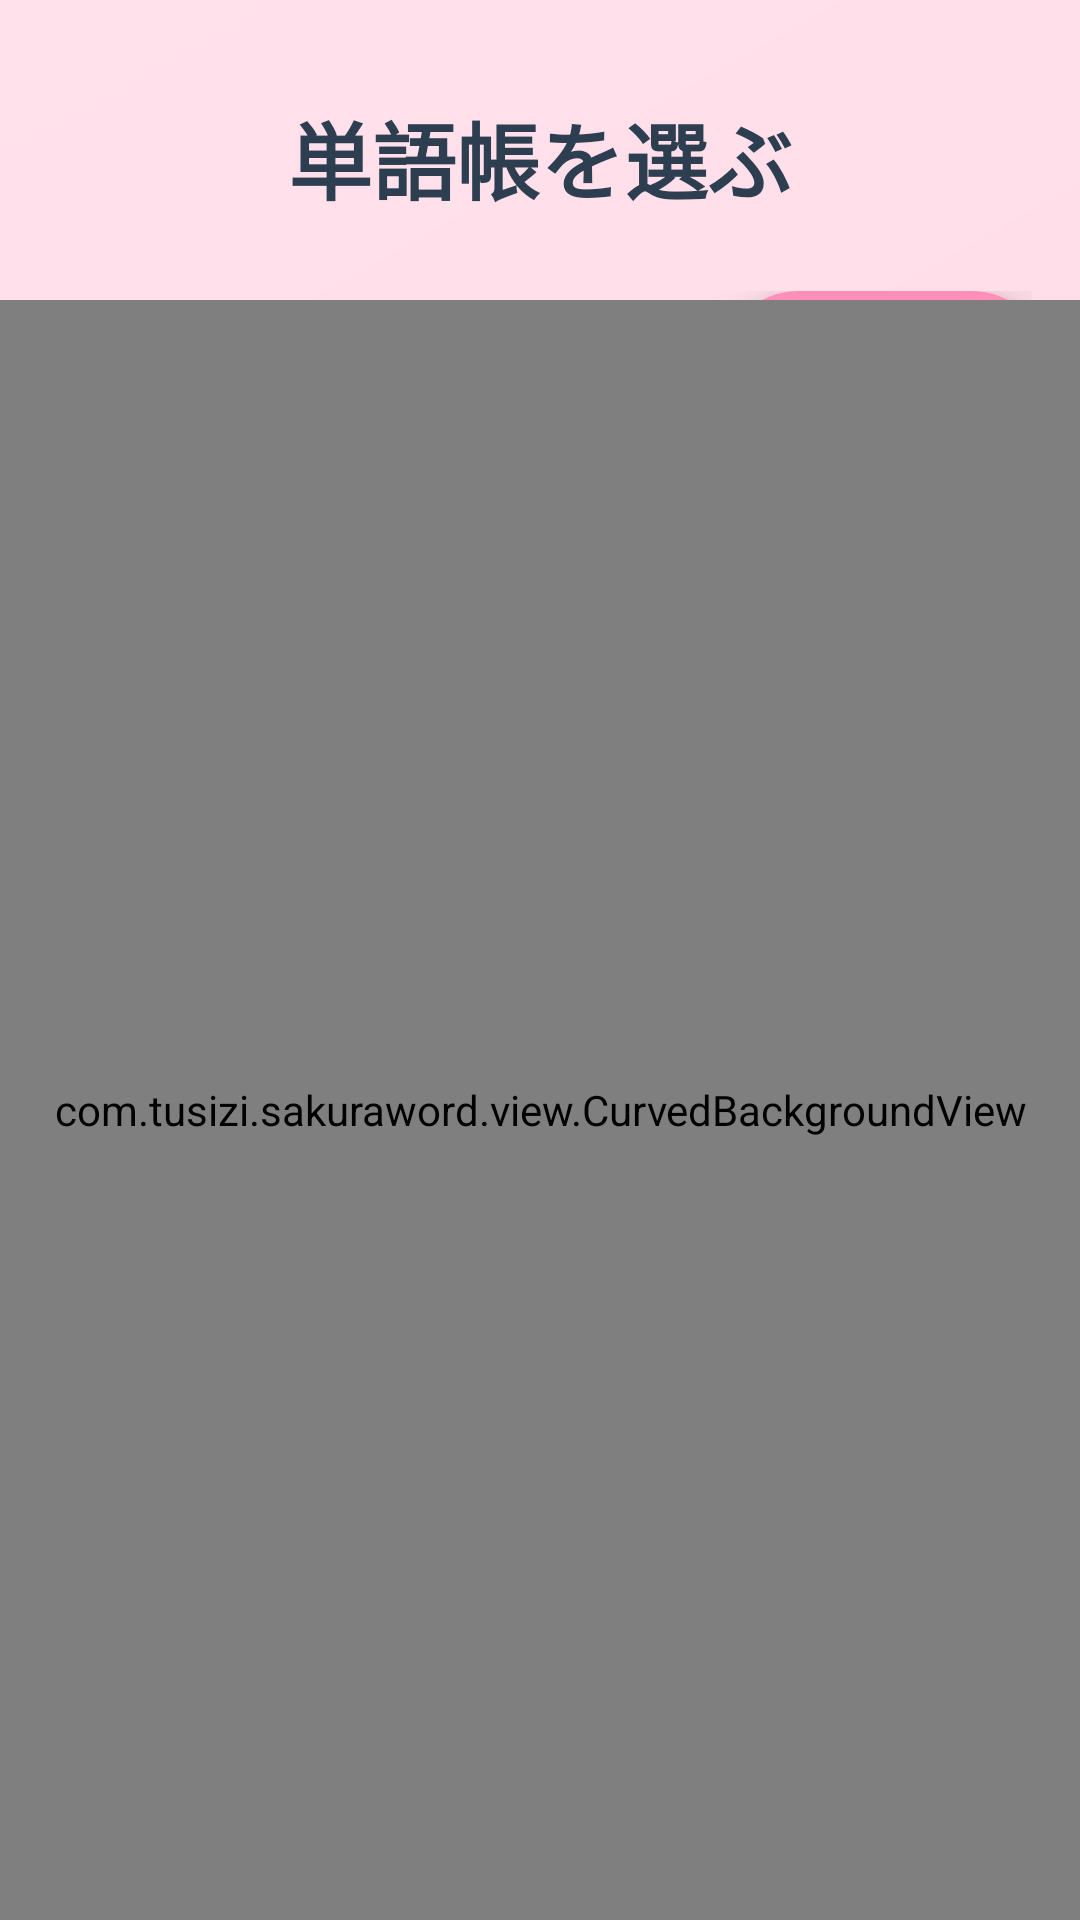

Android layout source for this screen:
<!-- AndroidManifest.xml: activity theme Theme.NoEdgeToEdge -->
<!-- res/layout/activity_word_list.xml -->
<?xml version="1.0" encoding="utf-8"?>
<FrameLayout xmlns:android="http://schemas.android.com/apk/res/android"
    xmlns:app="http://schemas.android.com/apk/res-auto"
    android:layout_width="match_parent"
    android:layout_height="match_parent">

    
    <View
        android:layout_width="match_parent"
        android:layout_height="match_parent"
        android:background="@drawable/background_gradient"/>

    
    <LinearLayout
        android:layout_width="match_parent"
        android:layout_height="match_parent"
        android:orientation="vertical">

        
        <TextView
            android:layout_width="match_parent"
            android:layout_height="wrap_content"
            android:text="単語帳を選ぶ"
            android:textSize="28sp"
            android:textColor="#2C3E50"
            android:textStyle="bold"
            android:gravity="center"
            android:paddingTop="32dp"
            android:paddingBottom="24dp"/>

        
        <HorizontalScrollView
            android:layout_width="match_parent"
            android:layout_height="wrap_content"
            android:scrollbars="none"
            android:paddingStart="16dp"
            android:paddingEnd="16dp"
            android:paddingBottom="20dp">

            <LinearLayout
                android:layout_width="wrap_content"
                android:layout_height="wrap_content"
                android:orientation="horizontal"
                android:gravity="center">

                
                <androidx.cardview.widget.CardView
                    android:id="@+id/levelN5Card"
                    android:layout_width="100dp"
                    android:layout_height="160dp"
                    android:layout_marginEnd="12dp"
                    app:cardCornerRadius="24dp"
                    app:cardElevation="4dp"
                    app:cardBackgroundColor="@color/level_n5"
                    android:clickable="true"
                    android:focusable="true"
                    android:foreground="?attr/selectableItemBackground">

                    <LinearLayout
                        android:id="@+id/levelN5"
                        android:layout_width="match_parent"
                        android:layout_height="match_parent"
                        android:orientation="vertical"
                        android:gravity="center"
                        android:padding="16dp">

                        <TextView
                            android:layout_width="wrap_content"
                            android:layout_height="wrap_content"
                            android:text="N5"
                            android:textSize="36sp"
                            android:textColor="#FFFFFF"
                            android:textStyle="bold"
                            android:layout_marginBottom="8dp"/>

                        <TextView
                            android:layout_width="wrap_content"
                            android:layout_height="wrap_content"
                            android:text="入門"
                            android:textSize="16sp"
                            android:textColor="#FFFFFF"/>
                    </LinearLayout>
                </androidx.cardview.widget.CardView>

                
                <androidx.cardview.widget.CardView
                    android:id="@+id/levelN4Card"
                    android:layout_width="100dp"
                    android:layout_height="160dp"
                    android:layout_marginEnd="12dp"
                    app:cardCornerRadius="24dp"
                    app:cardElevation="4dp"
                    app:cardBackgroundColor="@color/level_n4"
                    android:clickable="true"
                    android:focusable="true"
                    android:foreground="?attr/selectableItemBackground">

                    <LinearLayout
                        android:id="@+id/levelN4"
                        android:layout_width="match_parent"
                        android:layout_height="match_parent"
                        android:orientation="vertical"
                        android:gravity="center"
                        android:padding="16dp">

                        <TextView
                            android:layout_width="wrap_content"
                            android:layout_height="wrap_content"
                            android:text="N4"
                            android:textSize="36sp"
                            android:textColor="#FFFFFF"
                            android:textStyle="bold"
                            android:layout_marginBottom="8dp"/>

                        <TextView
                            android:layout_width="wrap_content"
                            android:layout_height="wrap_content"
                            android:text="基礎"
                            android:textSize="16sp"
                            android:textColor="#FFFFFF"/>
                    </LinearLayout>
                </androidx.cardview.widget.CardView>

                
                <androidx.cardview.widget.CardView
                    android:id="@+id/levelN3Card"
                    android:layout_width="110dp"
                    android:layout_height="180dp"
                    android:layout_marginEnd="12dp"
                    app:cardCornerRadius="26dp"
                    app:cardElevation="8dp"
                    app:cardBackgroundColor="@color/level_n3"
                    android:clickable="true"
                    android:focusable="true"
                    android:foreground="?attr/selectableItemBackground">

                    <LinearLayout
                        android:id="@+id/levelN3"
                        android:layout_width="match_parent"
                        android:layout_height="match_parent"
                        android:orientation="vertical"
                        android:gravity="center"
                        android:padding="16dp">

                        <TextView
                            android:layout_width="wrap_content"
                            android:layout_height="wrap_content"
                            android:text="N3"
                            android:textSize="40sp"
                            android:textColor="#FFFFFF"
                            android:textStyle="bold"
                            android:layout_marginBottom="8dp"/>

                        <TextView
                            android:layout_width="wrap_content"
                            android:layout_height="wrap_content"
                            android:text="中級"
                            android:textSize="18sp"
                            android:textColor="#FFFFFF"/>
                    </LinearLayout>
                </androidx.cardview.widget.CardView>

                
                <androidx.cardview.widget.CardView
                    android:id="@+id/levelN2Card"
                    android:layout_width="100dp"
                    android:layout_height="160dp"
                    android:layout_marginEnd="12dp"
                    app:cardCornerRadius="24dp"
                    app:cardElevation="4dp"
                    app:cardBackgroundColor="@color/level_n2"
                    android:clickable="true"
                    android:focusable="true"
                    android:foreground="?attr/selectableItemBackground">

                    <LinearLayout
                        android:id="@+id/levelN2"
                        android:layout_width="match_parent"
                        android:layout_height="match_parent"
                        android:orientation="vertical"
                        android:gravity="center"
                        android:padding="16dp">

                        <TextView
                            android:layout_width="wrap_content"
                            android:layout_height="wrap_content"
                            android:text="N2"
                            android:textSize="36sp"
                            android:textColor="#FFFFFF"
                            android:textStyle="bold"
                            android:layout_marginBottom="8dp"/>

                        <TextView
                            android:layout_width="wrap_content"
                            android:layout_height="wrap_content"
                            android:text="上級"
                            android:textSize="16sp"
                            android:textColor="#FFFFFF"/>
                    </LinearLayout>
                </androidx.cardview.widget.CardView>

                
                <androidx.cardview.widget.CardView
                    android:id="@+id/levelN1Card"
                    android:layout_width="100dp"
                    android:layout_height="160dp"
                    app:cardCornerRadius="24dp"
                    app:cardElevation="4dp"
                    app:cardBackgroundColor="@color/level_n1"
                    android:clickable="true"
                    android:focusable="true"
                    android:foreground="?attr/selectableItemBackground">

                    <LinearLayout
                        android:id="@+id/levelN1"
                        android:layout_width="match_parent"
                        android:layout_height="match_parent"
                        android:orientation="vertical"
                        android:gravity="center"
                        android:padding="16dp">

                        <TextView
                            android:layout_width="wrap_content"
                            android:layout_height="wrap_content"
                            android:text="N1"
                            android:textSize="36sp"
                            android:textColor="#FFFFFF"
                            android:textStyle="bold"
                            android:layout_marginBottom="8dp"/>

                        <TextView
                            android:layout_width="wrap_content"
                            android:layout_height="wrap_content"
                            android:text="超上級"
                            android:textSize="16sp"
                            android:textColor="#FFFFFF"/>
                    </LinearLayout>
                </androidx.cardview.widget.CardView>

            </LinearLayout>
        </HorizontalScrollView>

    </LinearLayout>

    
    <com.tusizi.sakuraword.view.CurvedBackgroundView
        android:layout_width="match_parent"
        android:layout_height="match_parent"
        android:layout_marginTop="100dp"/>

    
    <androidx.recyclerview.widget.RecyclerView
        android:id="@+id/wordRecyclerView"
        android:layout_width="match_parent"
        android:layout_height="match_parent"
        android:layout_marginTop="300dp"
        android:paddingStart="20dp"
        android:paddingEnd="20dp"
        android:paddingTop="16dp"
        android:paddingBottom="20dp"
        android:clipToPadding="false"
        android:background="@android:color/transparent"/>

</FrameLayout>
<!-- resources referenced by this layout -->
<resources>
  <color name="level_n1">#D88BA8</color>
  <color name="level_n2">#F5ADCD</color>
  <color name="level_n3">#FF8FB8</color>
  <color name="level_n4">#F5ADCD</color>
  <color name="level_n5">#F5C6DB</color>
  <!-- drawable background_gradient (drawable) -->
  <?xml version="1.0" encoding="utf-8"?>
  <shape xmlns:android="http://schemas.android.com/apk/res/android">
      <gradient
          android:angle="135"
          android:startColor="#FFC9DD"
          android:centerColor="#FFDDE8"
          android:endColor="#FFE1EC"
          android:type="linear"/>
  </shape>
  <style name="Theme.NoEdgeToEdge" parent="Theme.AppCompat.Light.NoActionBar">
          
          <item name="android:statusBarColor">@color/black</item>
          <item name="android:windowLightStatusBar">false</item>
          
          <item name="android:navigationBarColor">@color/black</item>
          <item name="android:windowTranslucentStatus">false</item>
          <item name="android:windowTranslucentNavigation">false</item>
          
          <item name="android:fitsSystemWindows">true</item>
      </style>
  <color name="black">#FF000000</color>
</resources>
